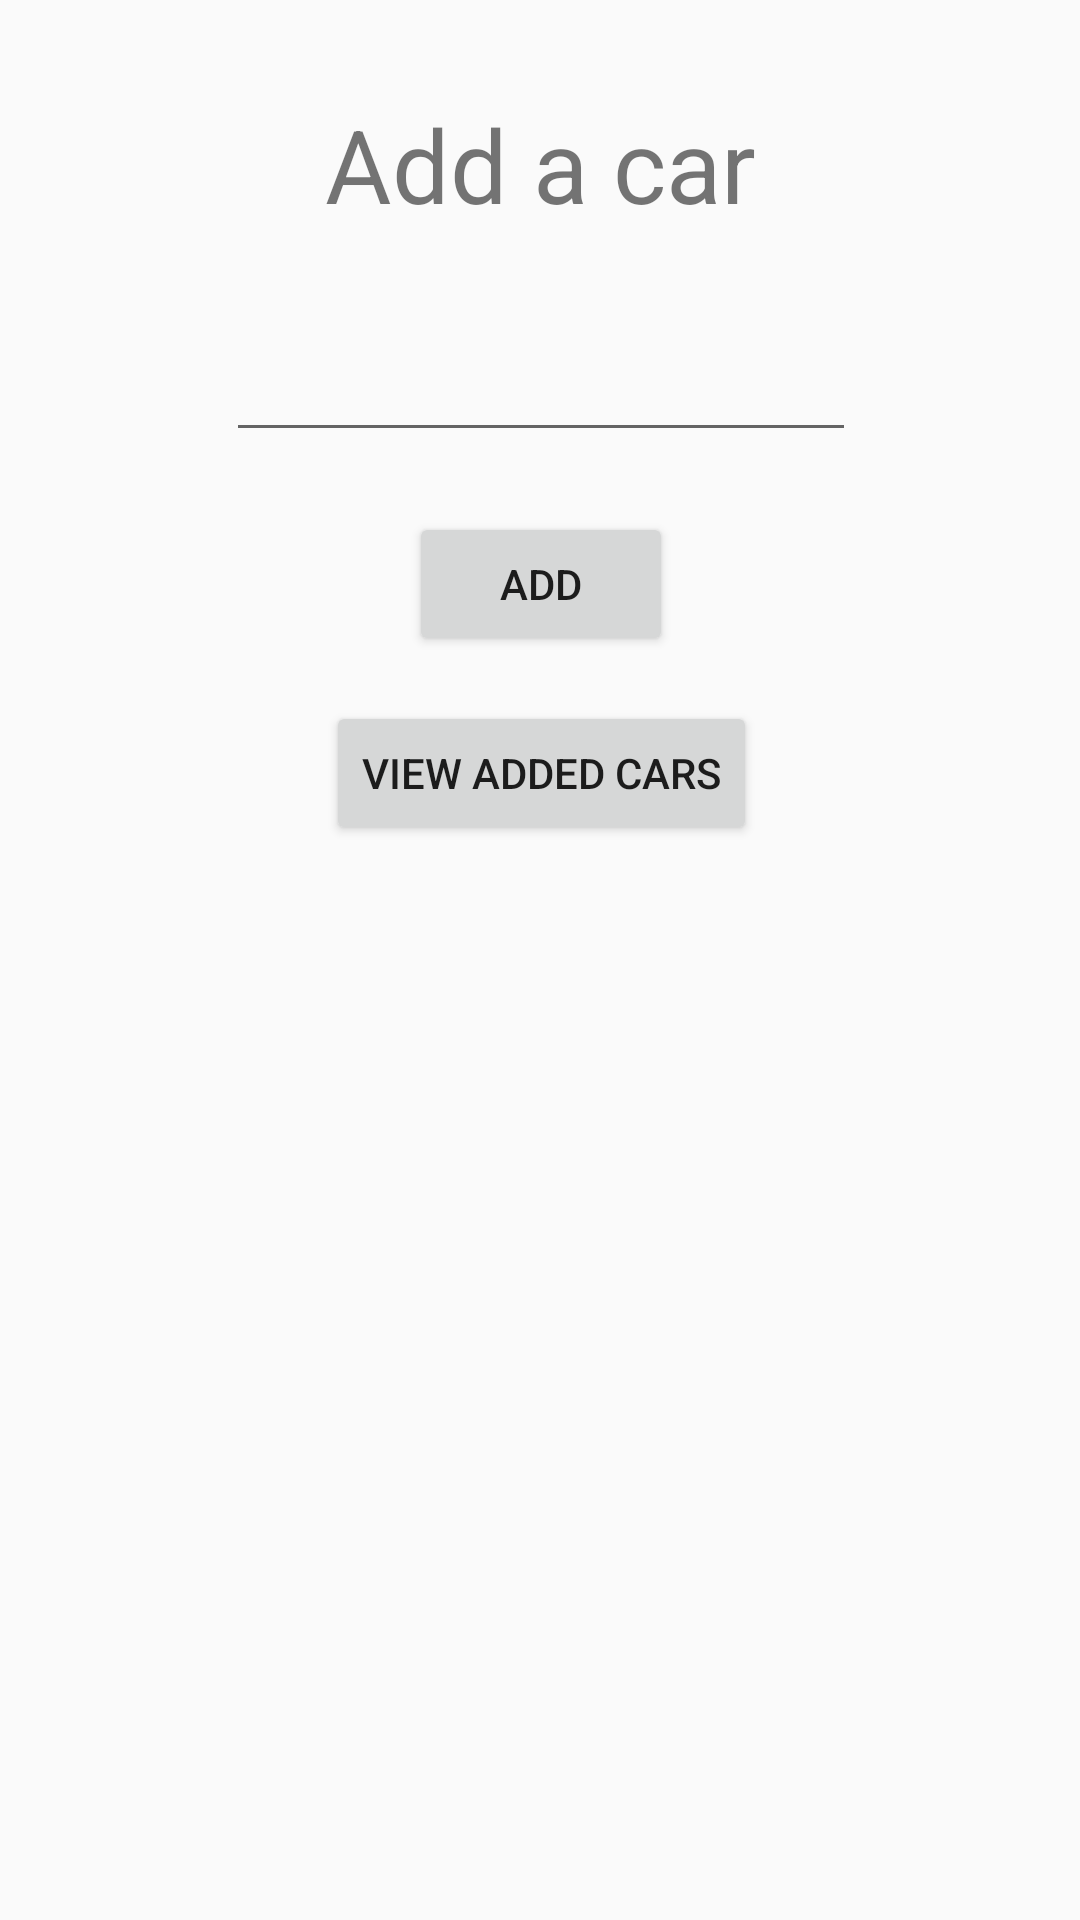

Android layout source for this screen:
<!-- AndroidManifest.xml: application theme Theme.ListViewActivity -->
<!-- res/layout/activity_main.xml -->
<?xml version="1.0" encoding="utf-8"?>
<androidx.constraintlayout.widget.ConstraintLayout xmlns:android="http://schemas.android.com/apk/res/android"
    xmlns:app="http://schemas.android.com/apk/res-auto"
    xmlns:tools="http://schemas.android.com/tools"
    android:layout_width="match_parent"
    android:layout_height="match_parent"
    android:textAlignment="center"
    tools:context=".MainActivity">

    <TextView
        android:id="@+id/textView"
        android:layout_width="wrap_content"
        android:layout_height="wrap_content"
        android:layout_marginTop="32dp"
        android:text="Add a car"
        android:textSize="34sp"
        app:layout_constraintEnd_toEndOf="parent"
        app:layout_constraintStart_toStartOf="parent"
        app:layout_constraintTop_toTopOf="parent" />

    <EditText
        android:id="@+id/userInput"
        android:layout_width="wrap_content"
        android:layout_height="wrap_content"
        android:layout_marginTop="32dp"
        android:ems="10"
        android:inputType="textPersonName"
        app:layout_constraintEnd_toEndOf="@+id/textView"
        app:layout_constraintStart_toStartOf="@+id/textView"
        app:layout_constraintTop_toBottomOf="@+id/textView"
        tools:ignore="TouchTargetSizeCheck,SpeakableTextPresentCheck" />

    <Button
        android:id="@+id/addBtn"
        android:layout_width="wrap_content"
        android:layout_height="wrap_content"
        android:layout_marginTop="20dp"
        android:text="Add"
        app:layout_constraintEnd_toEndOf="@+id/userInput"
        app:layout_constraintStart_toStartOf="@+id/userInput"
        app:layout_constraintTop_toBottomOf="@+id/userInput" />

    <Button
        android:id="@+id/viewBtn"
        android:layout_width="wrap_content"
        android:layout_height="wrap_content"
        android:layout_marginTop="15dp"
        android:text="View added cars"
        app:layout_constraintEnd_toEndOf="@+id/addBtn"
        app:layout_constraintStart_toStartOf="@+id/addBtn"
        app:layout_constraintTop_toBottomOf="@+id/addBtn" />
</androidx.constraintlayout.widget.ConstraintLayout>
<!-- resources referenced by this layout -->
<resources>
  <style name="Theme.ListViewActivity" parent="Theme.AppCompat.DayNight.NoActionBar">
          
          <item name="colorPrimary">@color/purple_500</item>
          <item name="colorPrimaryVariant">@color/purple_700</item>
          <item name="colorOnPrimary">@color/white</item>
          
          <item name="colorSecondary">@color/teal_200</item>
          <item name="colorSecondaryVariant">@color/teal_700</item>
          <item name="colorOnSecondary">@color/black</item>
          
          <item name="android:statusBarColor" tools:targetApi="l">?attr/colorPrimaryVariant</item>
          
      </style>
  <!-- not gathered from this repository: default colours our renderer supplied (Android Studio template values) -->
  <color name="purple_500">#FF6200EE</color>
  <color name="purple_700">#FF3700B3</color>
  <color name="teal_200">#FF03DAC5</color>
  <color name="teal_700">#FF018786</color>
  <color name="black">#FF000000</color>
  <color name="white">#FFFFFFFF</color>
</resources>
